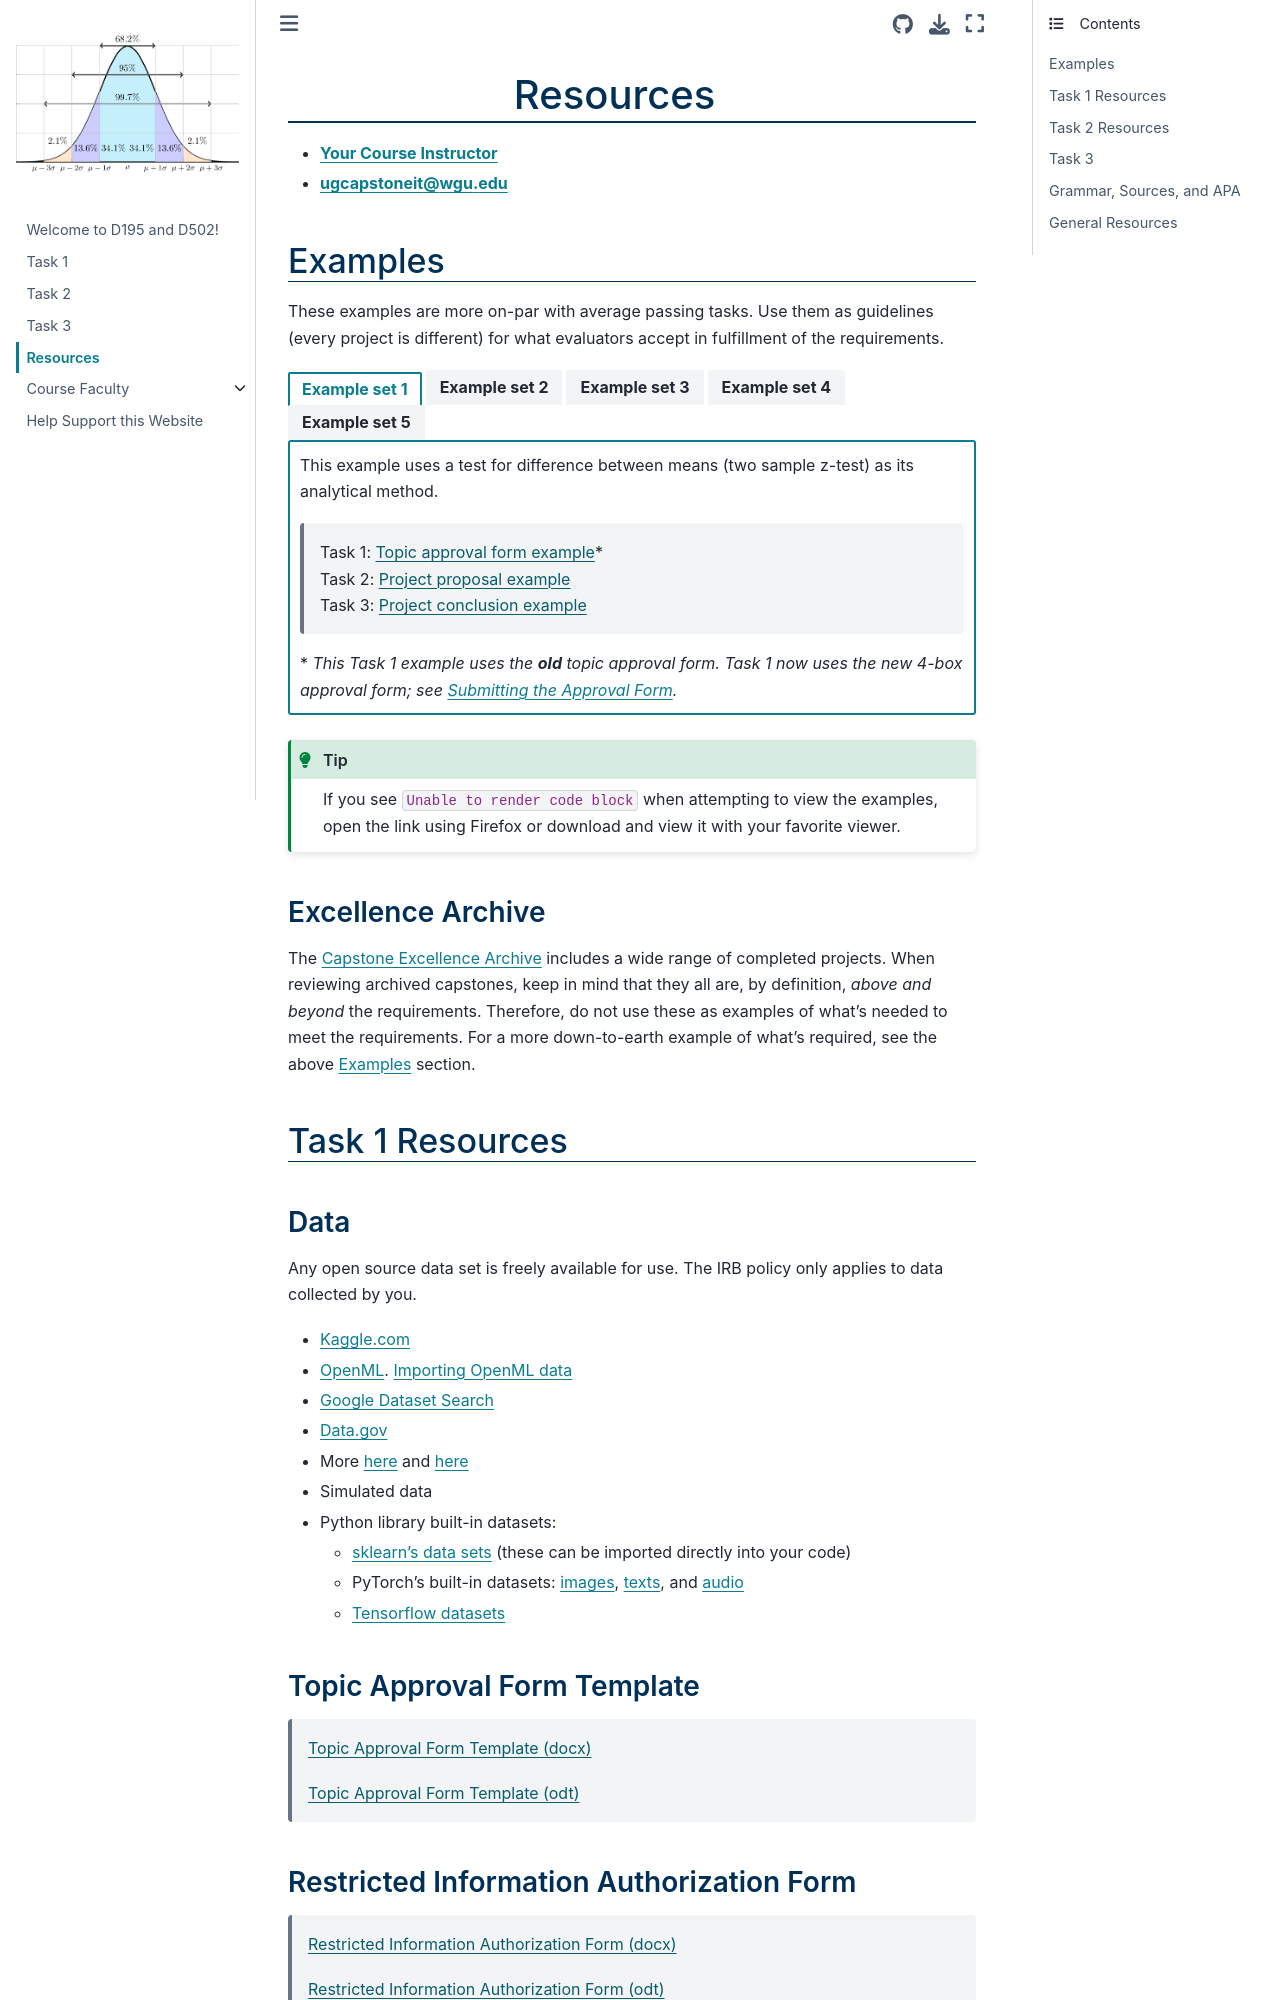

repository: ashejim/D195 · page: resources.html · generator: jekyll

(resources)=

# Resources

<!-- hack to open links in new tab -->
<head>
    <base target="_blank">
</head>

- **[Your Course Instructor](ci_page)**

- **[ugcapstoneit@wgu.edu](mailto:ugcapstoneit@wgu.edu?cc=Assigned%20course%20instructor&subject=D502&body=Your%20name%20and%20question%20here.%20We%20can%20only%20respond%20to%20messages%20from%20a%20valid%20WGU%20email%20address.%20%0A%0ADegree%20program%3A%20%0AProgram%20Mentor%3A%20%0A)**

(resources:examples)=

## Examples

These examples are more on-par with average passing tasks. Use them as guidelines (every project is different) for what evaluators accept in fulfillment of the requirements.  
<!-- TODO: Each tab's Task 1 example PDF still shows the OLD approval form. Each tab has a "\*" on its Task 1 link and a matching "\*" note under the links box. As you regenerate each example from the new 4-box form (Data / Analytical Method / Research Question or Organizational Need / Student Certification), swap that set's Task 1 link and delete that set's "\*" marker and note. -->


`````{tab-set}

````{tab-item} Example set 1
This example uses a test for difference between means (two sample z-test) as its analytical method. 
> Task 1: [Topic approval form example](https://github.com/ashejim/D195/blob/main/resources/examples/D195_example_task1.pdf)\*  
> Task 2: [Project proposal example](https://github.com/ashejim/D195/blob/main/resources/examples/D195_example_task2.pdf)  
> Task 3: [Project conclusion example](https://github.com/ashejim/D195/blob/main/resources/examples/D195_example_task3.pdf)

\* *This Task 1 example uses the **old** topic approval form. Task 1 now uses the new 4-box approval form; see [Submitting the Approval Form](task1:topicapproval).*
````
````{tab-item} Example set 2
This example uses a test for correlation as its analytical method. 
> Task 1: [Topic approval form example](https://github.com/ashejim/D195/blob/main/resources/examples/example_F_task1_correlation_test.pdf)\*  
> Task 2: [Project proposal example](https://github.com/ashejim/D195/blob/main/resources/examples/example_F_task2_correlation_test.pdf)  
> Task 3: [Project conclusion example](https://github.com/ashejim/D195/blob/main/resources/examples/example_F_task3_correlation_test.pdf)

\* *This Task 1 example uses the **old** topic approval form. Task 1 now uses the new 4-box approval form; see [Submitting the Approval Form](task1:topicapproval).*
````
````{tab-item} Example set 3
This example uses a model as its analytical method. 
> Task 1: [Topic approval form example](https://github.com/ashejim/D195/blob/main/resources/examples/example_B_model_task1.pdf)\*  
> Task 2: [Project proposal example](https://github.com/ashejim/D195/blob/main/resources/examples/example_B_model_task2.pdf)  
> Task 3: [Project conclusion example](https://github.com/ashejim/D195/blob/main/resources/examples/example_B_model_task3.pdf)

\* *This Task 1 example uses the **old** topic approval form. Task 1 now uses the new 4-box approval form; see [Submitting the Approval Form](task1:topicapproval).*
````
````{tab-item} Example set 4
This example uses a statistical test and a model as its analytical methods. 
> Task 1: [Topic approval form example](https://github.com/ashejim/D195/blob/main/resources/examples/example_C_test_and_model_task1.pdf)\*  
> Task 2: [Project proposal example](https://github.com/ashejim/D195/blob/main/resources/examples/example_C_test_and_model_task2.pdf)  
> Task 3: [Project conclusion example](https://github.com/ashejim/D195/blob/main/resources/examples/example_C_test_and_model_task3.pdf)

\* *This Task 1 example uses the **old** topic approval form. Task 1 now uses the new 4-box approval form; see [Submitting the Approval Form](task1:topicapproval).*
````
````{tab-item} Example set 5
This example uses a machine learning model and a statistical test. 
> Task 1: [Topic approval form example](https://github.com/ashejim/D195/blob/main/resources/examples/example_G_task1_ML_model.pdf)\*  
> Task 2: [Project proposal example](https://github.com/ashejim/D195/blob/main/resources/examples/example_G_task2_ML_model.pdf)  
> Task 3: [Project conclusion example](https://github.com/ashejim/D195/blob/main/resources/examples/example_G_task3_ML_model.pdf)

\* *This Task 1 example uses the **old** topic approval form. Task 1 now uses the new 4-box approval form; see [Submitting the Approval Form](task1:topicapproval).*
````
`````

:::{tip}
If you see `Unable to render code block` when attempting to view the examples, open the link using Firefox or download and view it with your favorite viewer.  
:::

(resources:examples:excellence)=
